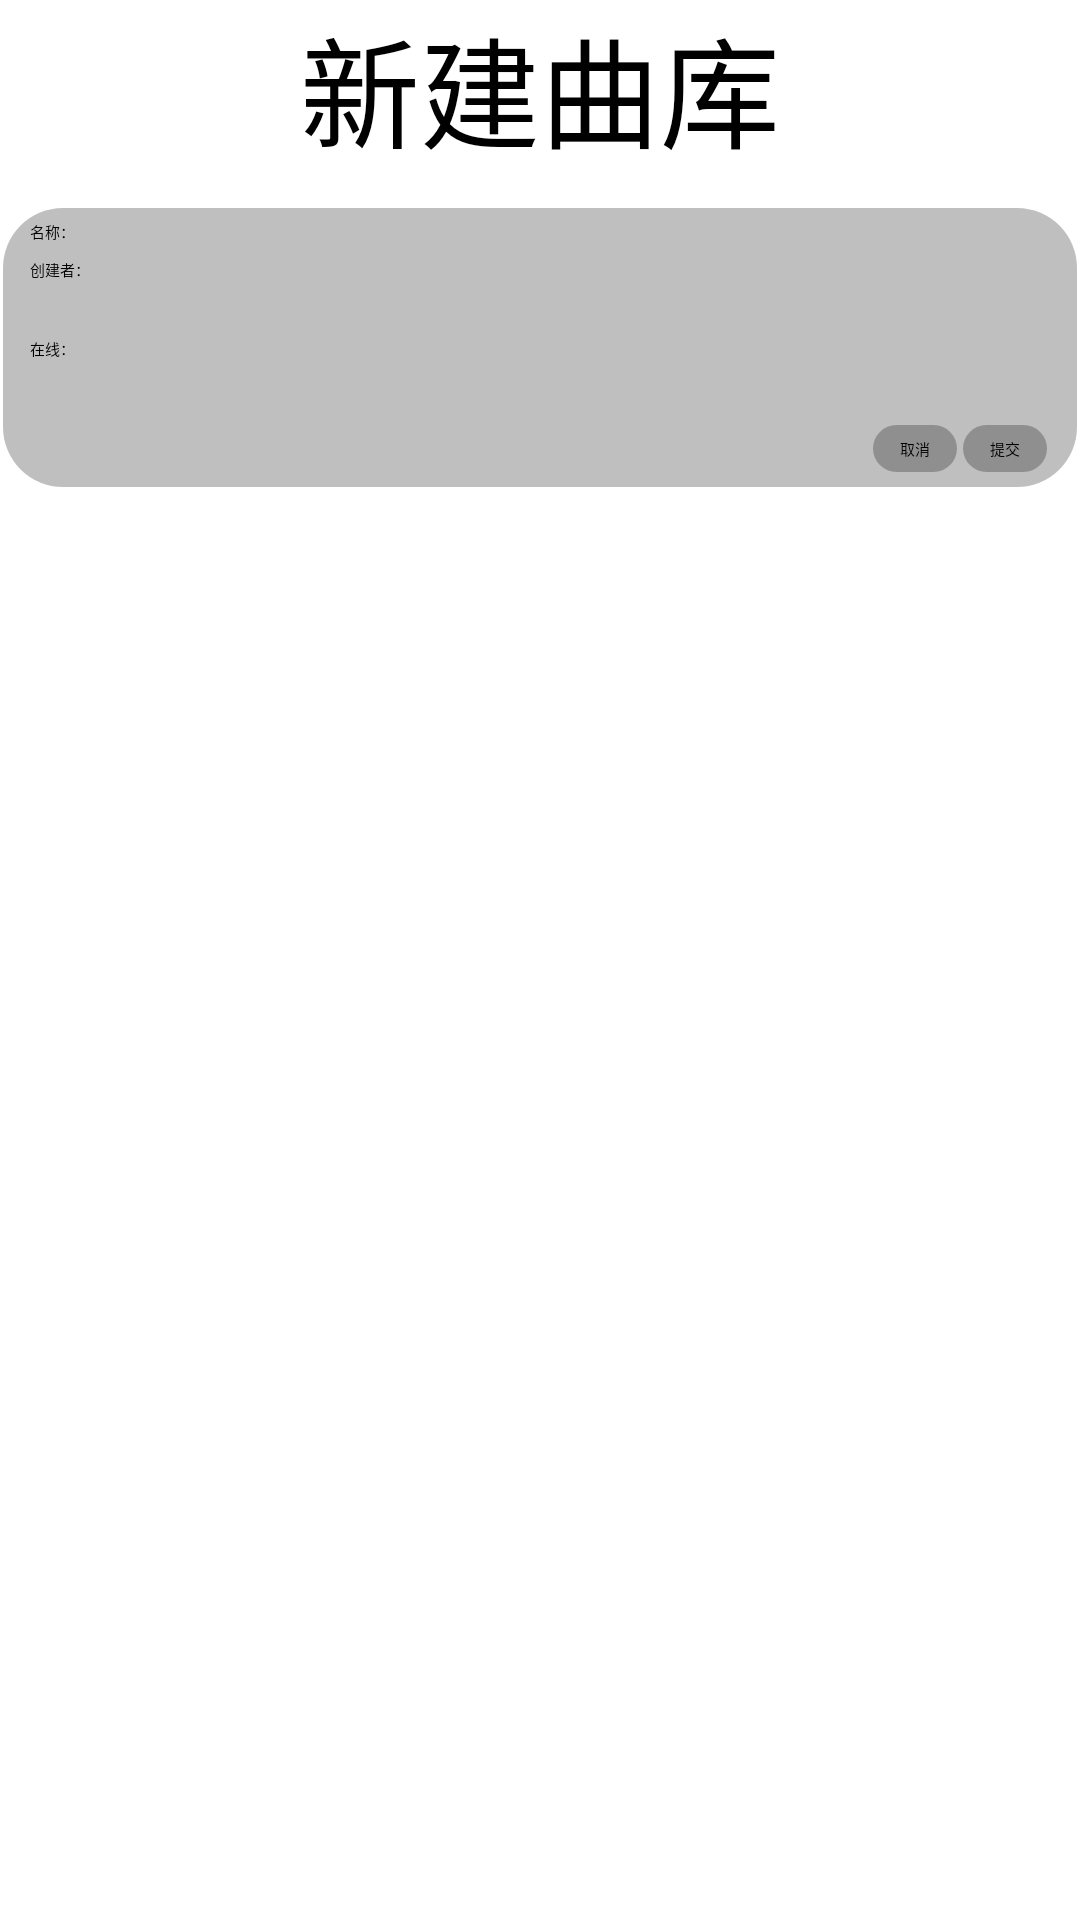

Reconstruct the res/layout file that produces this screen, plus the resources it refers to.
<!-- AndroidManifest.xml: application theme Theme.Newjustpiano -->
<!-- res/layout/songs_bank_add.xml -->
<?xml version="1.0" encoding="utf-8"?>
<LinearLayout xmlns:android="http://schemas.android.com/apk/res/android"
              android:orientation="vertical"
              android:layout_width="match_parent"
              android:layout_height="match_parent"
              android:background="@drawable/background">
    <TextView android:layout_width="match_parent"
              android:layout_height="wrap_content"
              android:layout_gravity="center"
              android:gravity="center"
              android:text="新建曲库"
              android:textSize="40dp"/>
    <Space android:layout_width="match_parent"
           android:layout_height="10dp"
    />
    <LinearLayout android:layout_width="wrap_content"
                  android:layout_height="wrap_content"
                  android:layout_gravity="center"
                  android:background="@drawable/page_background"
                  android:orientation="vertical">
        <LinearLayout android:layout_width="wrap_content"
                      android:layout_height="wrap_content">
            <TextView android:layout_width="wrap_content"
                      android:layout_height="wrap_content"
                      android:text="名称："/>
            <EditText android:layout_width="wrap_content"
                      android:layout_height="wrap_content"
                      android:minWidth="500dp"
                      android:id="@+id/songs_bank_add_name"/>
        </LinearLayout>
        <Space android:layout_width="match_parent"
               android:layout_height="5dp"
        />
        <LinearLayout android:layout_width="match_parent"
                      android:layout_height="wrap_content">
            <TextView android:layout_width="wrap_content"
                      android:layout_height="wrap_content"
                      android:text="创建者："/>
            <EditText android:layout_width="match_parent"
                      android:layout_height="wrap_content"
                      android:id="@+id/songs_bank_add_creator"/>
        </LinearLayout>
        <Space android:layout_width="match_parent"
               android:layout_height="5dp"
        />
        <LinearLayout android:layout_width="match_parent"
                      android:gravity=""
                      android:layout_height="wrap_content">
            <TextView android:layout_width="wrap_content"
                      android:layout_height="match_parent"
                      android:layout_gravity="center"
                      android:gravity="center"
                      android:text="在线："/>
            <Switch android:layout_width="wrap_content"
                    android:layout_gravity="center"
                    android:gravity="center"
                    android:layout_height="wrap_content"
                    android:id="@+id/songs_bank_add_online"/>
            <ImageView android:layout_width="35dp"
                       android:layout_height="35dp"
                       android:src="@drawable/help"
                       android:id="@+id/songs_bank_add_online_help"/>
            <TextView android:layout_width="wrap_content"
                      android:layout_height="match_parent"
                      android:layout_gravity="center"
                      android:gravity="center"
                      android:visibility="invisible"
                      android:id="@+id/songs_bank_add_public_text"
                      android:text="公开："/>
            <Switch android:layout_width="wrap_content"
                    android:layout_gravity="center"
                    android:gravity="center"
                    android:visibility="invisible"
                    android:layout_height="wrap_content"
                    android:id="@+id/songs_bank_add_public"/>
            <ImageView android:layout_width="35dp"
                       android:layout_height="35dp"
                       android:src="@drawable/help"
                       android:visibility="invisible"
                       android:id="@+id/songs_bank_add_public_help"/>
            <Spinner android:layout_width="0dp"
                     android:layout_weight="1"
                     android:layout_height="match_parent"
                     android:visibility="invisible"
                     android:id="@+id/songs_bank_add_account"/>
        </LinearLayout>
        <EditText android:layout_width="match_parent"
                  android:layout_height="wrap_content"
                  android:maxLines="5"
                  android:id="@+id/songs_bank_add_info"/>
        <LinearLayout android:layout_width="match_parent"
                      android:layout_height="wrap_content"
                      android:layout_gravity="center"
                      android:gravity="right">
            <Button android:layout_width="wrap_content"
                    android:layout_height="wrap_content"
                    android:text="取消"
                    android:id="@+id/songs_bank_add_cancel"
                    android:background="@drawable/button_background"/>
            <Button android:layout_width="wrap_content"
                    android:layout_height="wrap_content"
                    android:text="提交"
                    android:background="@drawable/button_background"
                    android:id="@+id/songs_bank_add_conform"/>
        </LinearLayout>
    </LinearLayout>
</LinearLayout>
<!-- resources referenced by this layout -->
<resources>
  <!-- drawable button_background (drawable) -->
  <?xml version="1.0" encoding="utf-8"?>
  
  <selector xmlns:android="http://schemas.android.com/apk/res/android">
      <item android:drawable="@drawable/page_background" android:state_pressed="false" />
      <item android:drawable="@drawable/page_background_pressed" android:state_pressed="true" />
  </selector>
  <!-- drawable page_background (drawable) -->
  <?xml version="1.0" encoding="utf-8"?>
  
  <shape xmlns:android="http://schemas.android.com/apk/res/android"
         android:shape="rectangle">
      <stroke android:width="2dp"
              android:color="@color/transparent"/>
      <solid android:color="@color/black_400"/>
      <padding android:bottom="5dp"
               android:left="10dp"
               android:right="10dp"
               android:top="5dp"/>
      <corners android:radius="20dp"/>
  </shape>
  <style name="Theme.Newjustpiano" parent="Theme.MaterialComponents.DayNight.DarkActionBar">
          
          <item name="windowActionBar">false</item>
          <item name="android:textSize">24sp</item>
          <item name="android:editTextColor">@color/white</item>
          <item name="windowNoTitle">true</item>
          <item name="android:windowNoTitle">true</item>
          <item name="android:windowActionBar">false</item>
          <item name="android:windowFullscreen">true</item>
          <item name="android:windowContentOverlay">@null</item>
          <item name="colorPrimary">@color/purple_500</item>
          <item name="colorPrimaryVariant">@color/purple_700</item>
          <item name="colorOnPrimary">@color/white</item>
          
          <item name="colorSecondary">@color/teal_200</item>
          <item name="colorSecondaryVariant">@color/teal_700</item>
          <item name="colorOnSecondary">@color/black</item>
          <item name="android:textColor">@color/white</item>
          
          <item name="android:statusBarColor">?attr/colorPrimaryVariant</item>
          
      </style>
  <!-- drawable page_background_pressed (drawable) -->
  <?xml version="1.0" encoding="utf-8"?>
  
  <shape xmlns:android="http://schemas.android.com/apk/res/android"
         android:shape="rectangle">
      <stroke android:width="2dp"
              android:color="@color/transparent"/>
      <solid android:color="@color/black_600"/>
      <padding android:bottom="5dp"
               android:left="10dp"
               android:right="10dp"
               android:top="5dp"/>
      <corners android:radius="20dp"/>
  </shape>
  <color name="transparent">#00FFFFFF</color>
  <color name="black_400">#40000000</color>
  <color name="white">#FFFFFFFF</color>
  <color name="purple_500">#FF6200EE</color>
  <color name="purple_700">#FF3700B3</color>
  <color name="teal_200">#FF03DAC5</color>
  <color name="teal_700">#FF018786</color>
  <color name="black">#FF000000</color>
  <color name="black_600">#80000000</color>
</resources>
